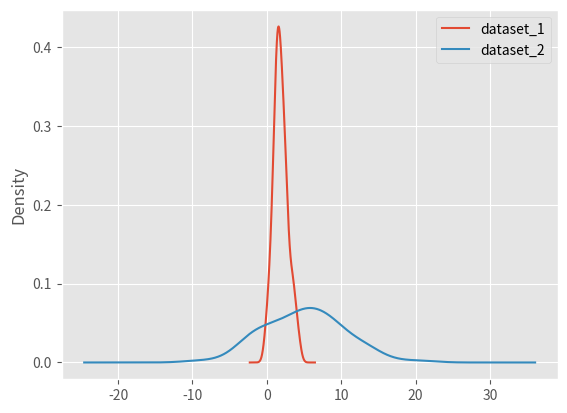
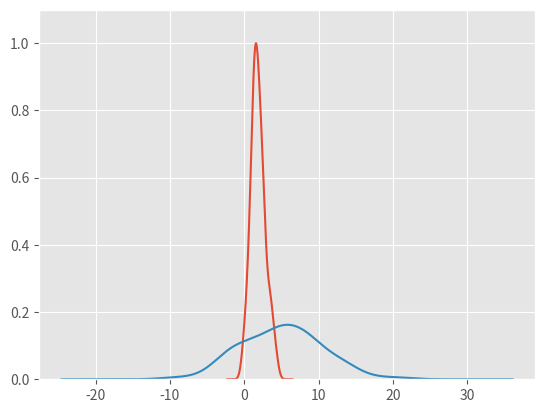

Python code for these plots, in order:
# -*- coding: utf-8 -*-
"""
Created on Wed Jun 07 12:48:48 2017

@author: mtinti-x

resource:
http://seaborn.pydata.org/generated/seaborn.kdeplot.html
http://pandas.pydata.org/pandas-docs/stable/generated/pandas.DataFrame.plot.kde.html
"""

import matplotlib
import matplotlib.pyplot as plt
matplotlib.style.use('ggplot')
import numpy as np



#this function get a kde plot x and y values
#and crete a new kde plot normalized with the
#max values
def make_norm_kde(ax_old, ax_new):
    max_points = []
    for item in enumerate(ax_old.lines):
        line = ax_old.lines[item[0]]
        max_points.append(line.get_ydata().max())
    max_points = np.array(max_points)    
    for item in enumerate(ax_old.lines):
        line = ax_old.lines[item[0]]
        ax_new.plot(line.get_xdata(), line.get_ydata()/max_points.max() )
    ax_new.set_ylim(0, 1.1)
    

#test with pandas
def test_1():
    import pandas as pd
    dataset_1 = np.random.normal(size=100, loc=2, scale=1.0)
    dataset_2 = np.random.normal(size=100, loc=5, scale=5.0)
    df = pd.DataFrame()
    df['dataset_1']=dataset_1
    df['dataset_2']=dataset_2
    fig,ax = plt.subplots()
    df.plot(kind='kde',ax=ax)
    plt.show()
    fig2,ax2 = plt.subplots()
    make_norm_kde(ax, ax2)
    plt.show()
    pass


if __name__ == '__main__':
    test_1()